Run: headless pygame with SDL's dummy video driver; simulated clock (each Clock.tick advances the game by its frame time, no real sleeping); random seed 0; keys injected as events and as key.get_pressed() state; no mouse input.
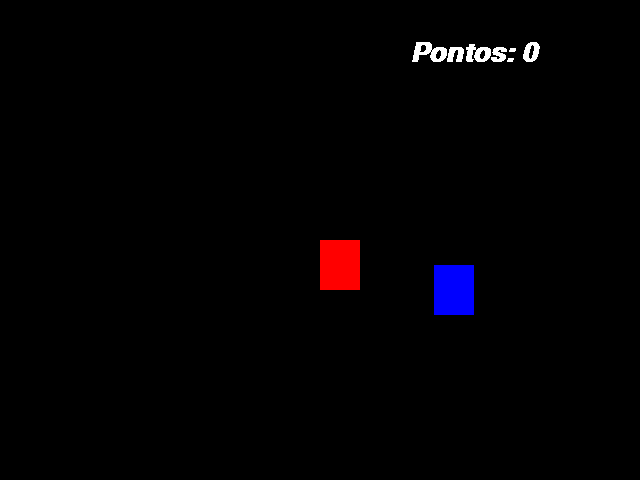
Frame 1 of 4 · flips 1–60 · no input
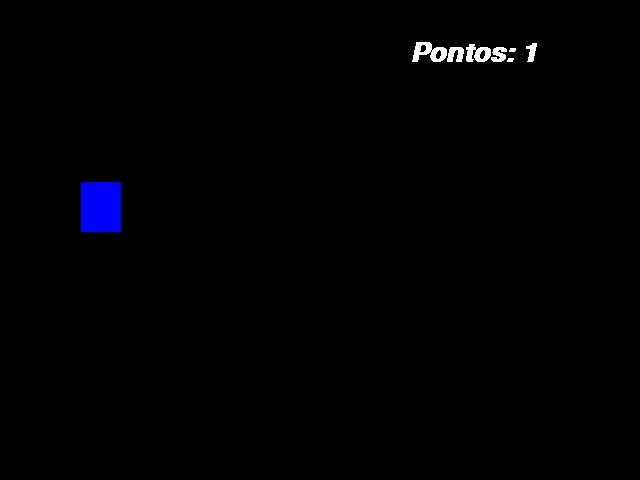
Frame 2 of 4 · flips 61–180 · tapped SPACE, RETURN · held RIGHT (→), D
Frame 3 of 4 · flips 181–300 · held DOWN (↓), S · screen unchanged from frame 2, image omitted
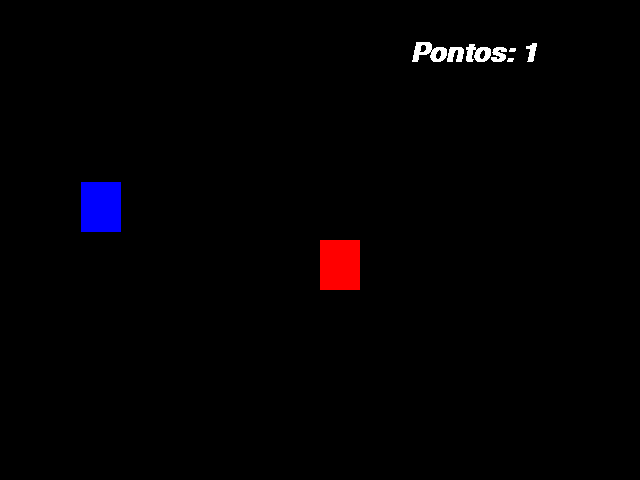
Frame 4 of 4 · flips 301–420 · held LEFT (←), A, UP (↑), W

The pygame program that drew these frames:

import pygame
from pygame.locals import *
from sys import exit
from random import randint #Uma biblioteca que sorteia valores dentro de um determinado interválo.

#Configurando uma colisão entre dois retângulos.

pygame.init() #Inicializa os pacotes necessários do pygame.

largura = 640
altura = 480

x = largura / 2 #Definindo desta forma conseguimos centralizar os objetos. 
#MEIO = largura_tela/2 - largura_objeto/2 'Caso fosse definir o objeto no meio corretamente.' 
y = altura / 2 #Definindo a altura, sem centralizar ele totalmente como no exemplo acima.

x_azul = randint(40, 600) #É bom se atentar a não usar um tamanho sorteado do mesma ordem da tela, senão o objeto ficará escondido.
y_azul = randint(50, 430)

pontos = 0
fonte = pygame.font.SysFont('arial', 40, True, True) #Definindo uma fonte para a pontuação em SysFont 1° o tipo, tamanho, negrito, itálico.

tela = pygame.display.set_mode((largura, altura)) #O estilo de tela.
pygame.display.set_caption('Jogo') #Define o nome do jogo na janela.
relogio = pygame.time.Clock() #Definindo uma var para atualização de tela.

while True: #Loop principal do jogo.

    relogio.tick(30) #Definindo o fps.
    tela.fill('Black') #Definindo uma cor de fundo.
    mensagem = f'Pontos: {pontos}' #Definindo uma mensagem de pontuação dentro do loop.
    texto_formatado = fonte.render(mensagem, False, (255,255,255)) #Uma var que vai formatar o texto e renderizar. 1° a mensagem como acima vai nele, pixelado, cor. 
    for event in pygame.event.get(): #Loop for para saber quando o jogador for sair do jogo.
        if event.type == QUIT:
            pygame.quit()
            exit()
        
        '''if event.type == KEYDOWN: #Aqui define os movimentos com tecla assim que são realizados.
            if event.key == K_a:
                x -= 20

            if event.key == K_d:
                x += 20

            if event.key == K_w:
                y -= 20

            if event.key == K_s:
                y += 20'''

    if pygame.key.get_pressed()[K_a]: #Assim definimos uma movimentação contínua.
        x -= 20
        
    if pygame.key.get_pressed()[K_d]:
        x += 20

    if pygame.key.get_pressed()[K_w]:
        y -= 20

    if pygame.key.get_pressed()[K_s]:
        y += 20

    ret_vermelho = pygame.draw.rect(tela, (255,0,0), (x,y,40,50)) #Desenhando um retângulo e definindo Tela, RGB, eixo x, eixo y, largura do retângulo e altura. Lembrando que o y é para baixo e o x para a direita a partir da origem.
    ret_azul = pygame.draw.rect(tela, (0,0,255), (x_azul,y_azul,40,50)) #Armazanando esses retângulos em vars para aplicar colisão. #E utilizando a vars sorteadas.

    if ret_vermelho.colliderect(ret_azul): #Esse colliderect verifica se houve colisão entre dois retângulos.
        x_azul = randint(40, 600) #Agora toda vez que a colisão ocorrer o retângulo azul mudará de posição.
        y_azul = randint(50, 430)
        pontos += 1 #Toda vez que houver uma colisão essa var vai receber ela mais 1.

    tela.blit(texto_formatado, (410,40)) #O blit exibe o texto formatado na tela. 1° o texto, eixo x, eixo y
    pygame.display.update() #Vai gerenciar a atualização do jogo.
